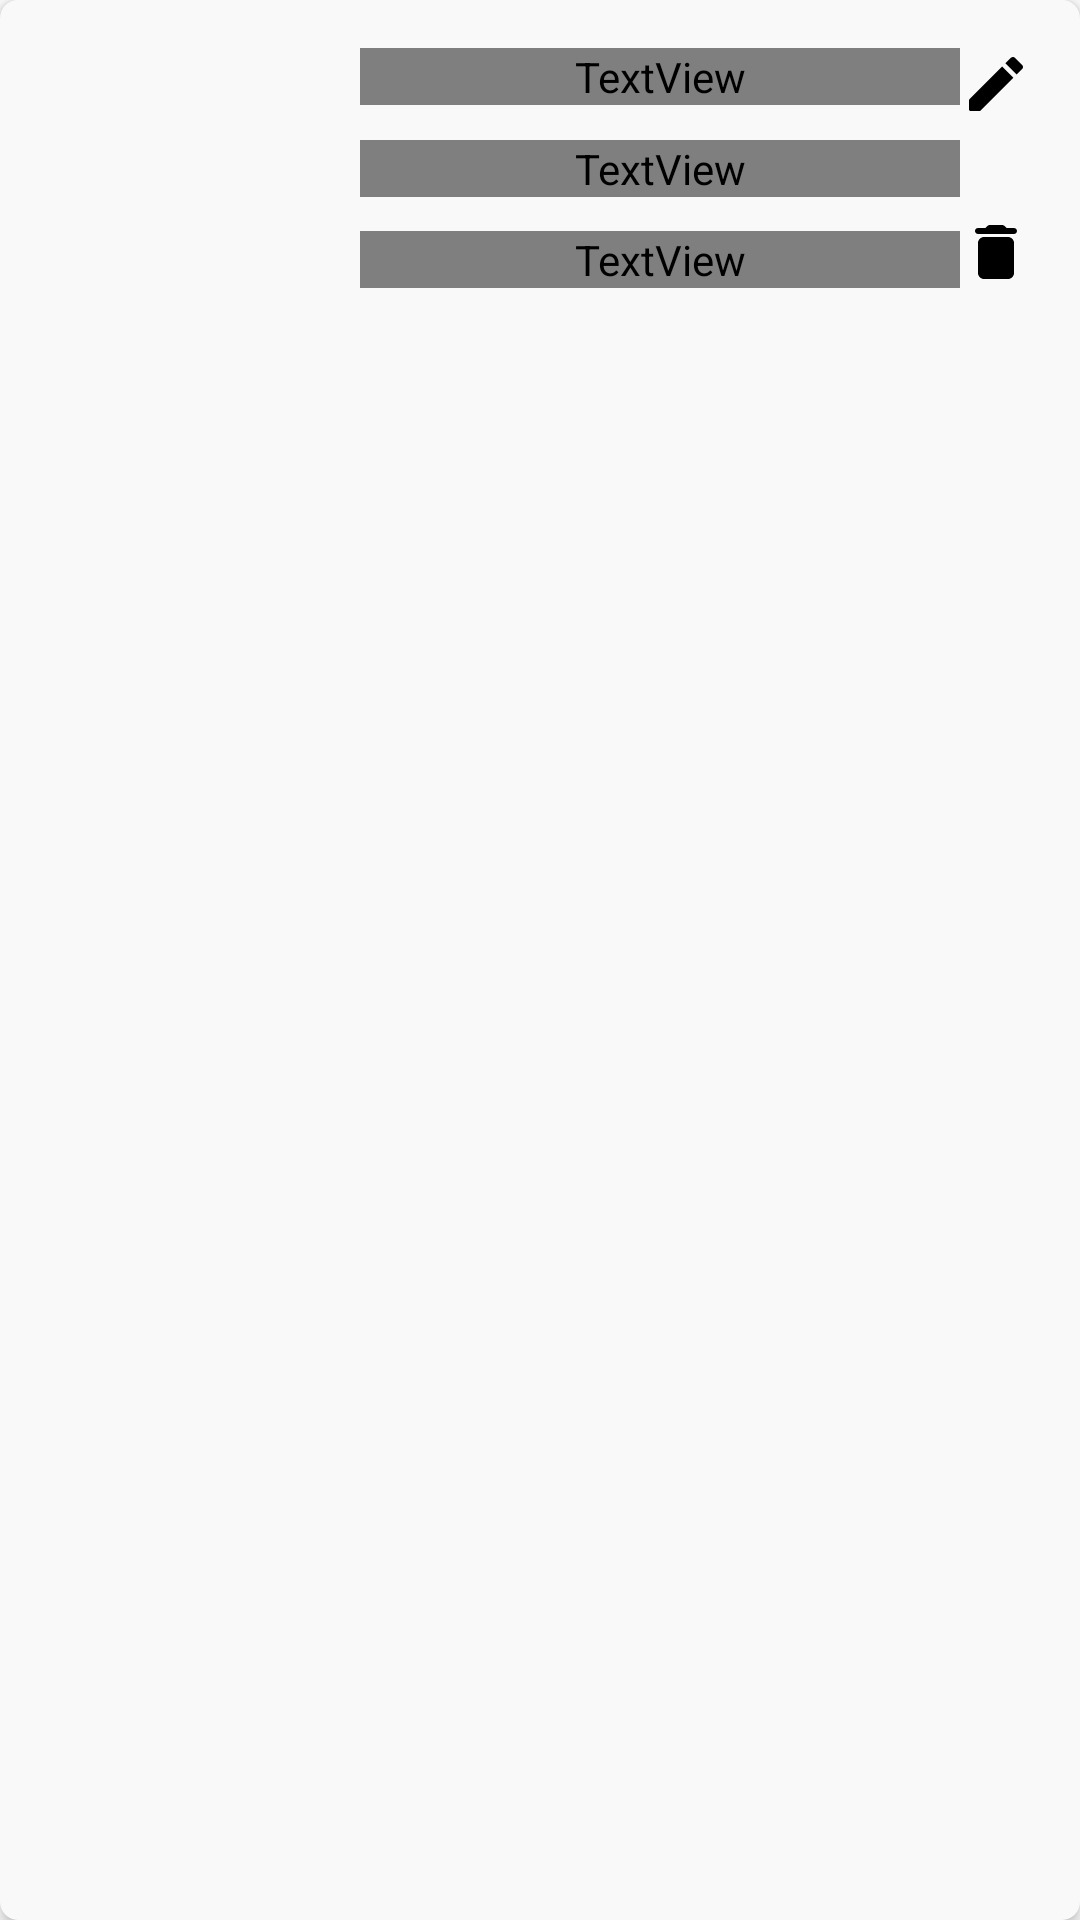

Reconstruct the res/layout file that produces this screen, plus the resources it refers to.
<!-- AndroidManifest.xml: application theme AppTheme -->
<!-- res/layout/transformer_item.xml -->
<?xml version="1.0" encoding="utf-8"?>
<com.google.android.material.card.MaterialCardView xmlns:android="http://schemas.android.com/apk/res/android"
    android:layout_width="match_parent"
    android:layout_height="wrap_content"
    xmlns:app="http://schemas.android.com/apk/res-auto"
    app:cardCornerRadius="@dimen/general_corner_radius"
    app:cardBackgroundColor="@color/gray"
    app:cardElevation="@dimen/general_elevation"
    android:layout_marginBottom="@dimen/space_12dp">

    <androidx.constraintlayout.widget.ConstraintLayout
        android:layout_width="match_parent"
        android:layout_height="wrap_content"
        android:padding="@dimen/space_16dp">

        <ImageView
            android:id="@+id/unit_type_image"
            android:layout_width="@dimen/transformer_item_icon_size"
            android:layout_height="@dimen/transformer_item_icon_size"
            android:layout_marginEnd="@dimen/space_24dp"
            android:src="@drawable/autobot_summon_icon"
            app:layout_constraintTop_toTopOf="parent"
            app:layout_constraintStart_toStartOf="parent"
            app:layout_constraintEnd_toStartOf="@id/unit_info_layout"
            app:layout_constraintBottom_toBottomOf="parent"/>

        <androidx.constraintlayout.widget.ConstraintLayout
            android:id="@+id/unit_info_layout"
            android:layout_width="0dp"
            android:layout_height="0dp"
            app:layout_constraintTop_toTopOf="parent"
            app:layout_constraintStart_toEndOf="@id/unit_type_image"
            app:layout_constraintEnd_toStartOf="@id/edit_button"
            app:layout_constraintBottom_toBottomOf="parent">

            <TextView
                android:id="@+id/unit_name"
                android:layout_width="0dp"
                android:layout_height="wrap_content"
                style="@style/TransformerTextStyle15"
                app:layout_constraintTop_toTopOf="parent"
                app:layout_constraintStart_toStartOf="parent"
                app:layout_constraintEnd_toEndOf="parent"
                app:layout_constraintBottom_toTopOf="@id/unit_team"
                app:layout_constraintVertical_chainStyle="spread_inside"/>

            <TextView
                android:id="@+id/unit_team"
                android:layout_width="0dp"
                android:layout_height="wrap_content"
                style="@style/TransformerTextStyle13"
                app:layout_constraintTop_toBottomOf="@id/unit_name"
                app:layout_constraintStart_toStartOf="parent"
                app:layout_constraintEnd_toEndOf="parent"
                app:layout_constraintBottom_toTopOf="@id/unit_rating"/>

            <TextView
                android:id="@+id/unit_rating"
                android:layout_width="0dp"
                android:layout_height="wrap_content"
                style="@style/TransformerTextStyle13"
                app:layout_constraintTop_toBottomOf="@id/unit_team"
                app:layout_constraintStart_toStartOf="parent"
                app:layout_constraintEnd_toEndOf="parent"
                app:layout_constraintBottom_toBottomOf="parent"/>

        </androidx.constraintlayout.widget.ConstraintLayout>

        <ImageView
            android:id="@+id/edit_button"
            android:layout_width="wrap_content"
            android:layout_height="wrap_content"
            android:src="@drawable/ic_edit"
            app:layout_constraintTop_toTopOf="parent"
            app:layout_constraintStart_toEndOf="@id/unit_info_layout"
            app:layout_constraintEnd_toEndOf="parent"/>

        <ImageView
            android:id="@+id/delete_button"
            android:layout_width="wrap_content"
            android:layout_height="wrap_content"
            android:src="@drawable/ic_delete"
            app:layout_constraintStart_toEndOf="@id/unit_info_layout"
            app:layout_constraintEnd_toEndOf="parent"
            app:layout_constraintBottom_toBottomOf="parent"/>

    </androidx.constraintlayout.widget.ConstraintLayout>

</com.google.android.material.card.MaterialCardView>
<!-- resources referenced by this layout -->
<resources>
  <color name="gray">#F9F9F9</color>
  <dimen name="general_corner_radius">6dp</dimen>
  <dimen name="general_elevation">3dp</dimen>
  <dimen name="space_12dp">12dp</dimen>
  <dimen name="space_16dp">16dp</dimen>
  <dimen name="space_24dp">24dp</dimen>
  <dimen name="transformer_item_icon_size">80dp</dimen>
  <!-- drawable ic_delete (drawable) -->
  <?xml version="1.0" encoding="UTF-8" standalone="no"?>
  <vector xmlns:android="http://schemas.android.com/apk/res/android" android:height="24dp" android:tint="#000000" android:viewportHeight="24.0" android:viewportWidth="24.0" android:width="24dp">
      <path android:fillColor="@android:color/white" android:pathData="M6,19c0,1.1 0.9,2 2,2h8c1.1,0 2,-0.9 2,-2V9c0,-1.1 -0.9,-2 -2,-2H8c-1.1,0 -2,0.9 -2,2v10zM18,4h-2.5l-0.71,-0.71c-0.18,-0.18 -0.44,-0.29 -0.7,-0.29H9.91c-0.26,0 -0.52,0.11 -0.7,0.29L8.5,4H6c-0.55,0 -1,0.45 -1,1s0.45,1 1,1h12c0.55,0 1,-0.45 1,-1s-0.45,-1 -1,-1z"/>
  </vector>
  <!-- drawable ic_edit (drawable) -->
  <?xml version="1.0" encoding="UTF-8" standalone="no"?>
  <vector xmlns:android="http://schemas.android.com/apk/res/android" android:height="24dp" android:tint="#000000" android:viewportHeight="24.0" android:viewportWidth="24.0" android:width="24dp">
      <path android:fillColor="@android:color/white" android:pathData="M3,17.46v3.04c0,0.28 0.22,0.5 0.5,0.5h3.04c0.13,0 0.26,-0.05 0.35,-0.15L17.81,9.94l-3.75,-3.75L3.15,17.1c-0.1,0.1 -0.15,0.22 -0.15,0.36zM20.71,7.04c0.39,-0.39 0.39,-1.02 0,-1.41l-2.34,-2.34c-0.39,-0.39 -1.02,-0.39 -1.41,0l-1.83,1.83 3.75,3.75 1.83,-1.83z"/>
  </vector>
  <style name="TransformerTextStyle13" parent="TransformerTextStyle">
          <item name="android:textSize">@dimen/text_size_13</item>
      </style>
  <style name="TransformerTextStyle15" parent="TransformerTextStyle">
          <item name="android:textSize">@dimen/text_size_15</item>
      </style>
  <style name="AppTheme" parent="Theme.MaterialComponents.DayNight.NoActionBar">
          
          <item name="colorPrimary">@color/colorPrimary</item>
          <item name="colorPrimaryDark">@color/colorPrimaryDark</item>
          <item name="colorAccent">@color/colorAccent</item>
      </style>
  <style name="TransformerTextStyle" parent="">
          <item name="android:fontFamily">@font/transformer_font</item>
      </style>
  <dimen name="text_size_13">13sp</dimen>
  <dimen name="text_size_15">15sp</dimen>
  <color name="colorPrimary">#6200EE</color>
  <color name="colorPrimaryDark">#3700B3</color>
  <color name="colorAccent">#03DAC5</color>
</resources>
